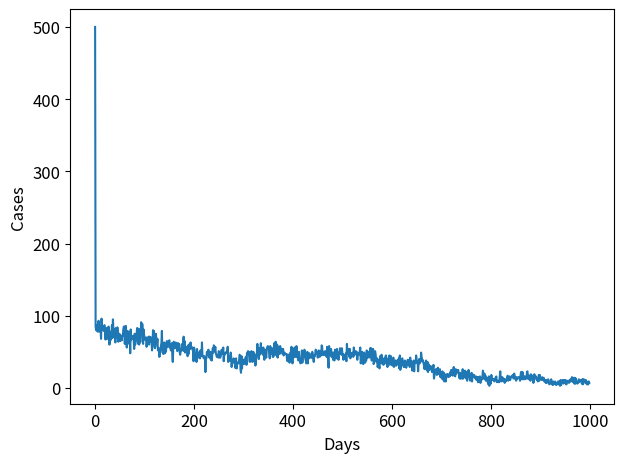

This figure's Python source:
#
# Simulation class for a renewal model
#

import numpy as np
import pandas as pd
import scipy.stats as ss
import matplotlib.pyplot as plt
plt.rcParams['font.size'] = '12'


class RenewalModel():
    """Simulator class for a Renewal Model"""

    def __init__(self, R0 = 1) -> None:
        self.reproduction_num = R0
        self.serial_interval = self.calc_serial_interval()

    def calc_serial_interval(self, mu = 4.7, sigma = 2.9, days=20):
        """Generates a discrete serial interval distribution,
        based on a continuous lognormal distribution.
        
        Default parameter values taken from Nishiura et al. (2020)
        https://doi.org/10.1016/j.ijid.2020.02.060
        """
        dist = ss.lognorm(s=np.log(sigma), scale=mu)
        unnorm_values = dist.pdf(range(days))
        return unnorm_values / sum(unnorm_values)
        
    def simulate(self, T, N_0):
        """Simulate renewal model over T steps,
        with N_0 initial cases."""
        self.t_step = T
        self.N_0 = N_0

        omega = self.serial_interval
        cases = [N_0]
        for t in range(1, T):
            n_terms_gamma = min(t + 1, len(omega))  # Number of terms in sum for gamma
            gamma = sum([omega[i] * cases[-i] for i in range(1, n_terms_gamma)])
            cases.append(np.random.poisson(self.reproduction_num * gamma))
        self.case_data = cases

    def report(self, output_loc):
        """Save data to .csv format compatible with
        John Hopkins Covid Data"""
        df = pd.DataFrame(self.case_data, columns = ['Confirmed'])
        # Include date column based on start date provided
        # Include death data based on fatality rate provided
        df.to_csv(output_loc)

    def plot(self, save_loc = None):
        """Plot case data over time"""
        plt.plot(range(len(self.case_data)), self.case_data)
        plt.xlabel("Days"); plt.ylabel("Cases")
        plt.tight_layout()
        if save_loc is not None:
            name = f"synthetic_cases_T_{self.t_step}_N0_{self.N_0}.png"
            plt.savefig(save_loc + name)
        else:
            plt.show()
        

model = RenewalModel(R0=0.99)
model.simulate(1000, 500)
model.report('test.csv')
model.plot()
